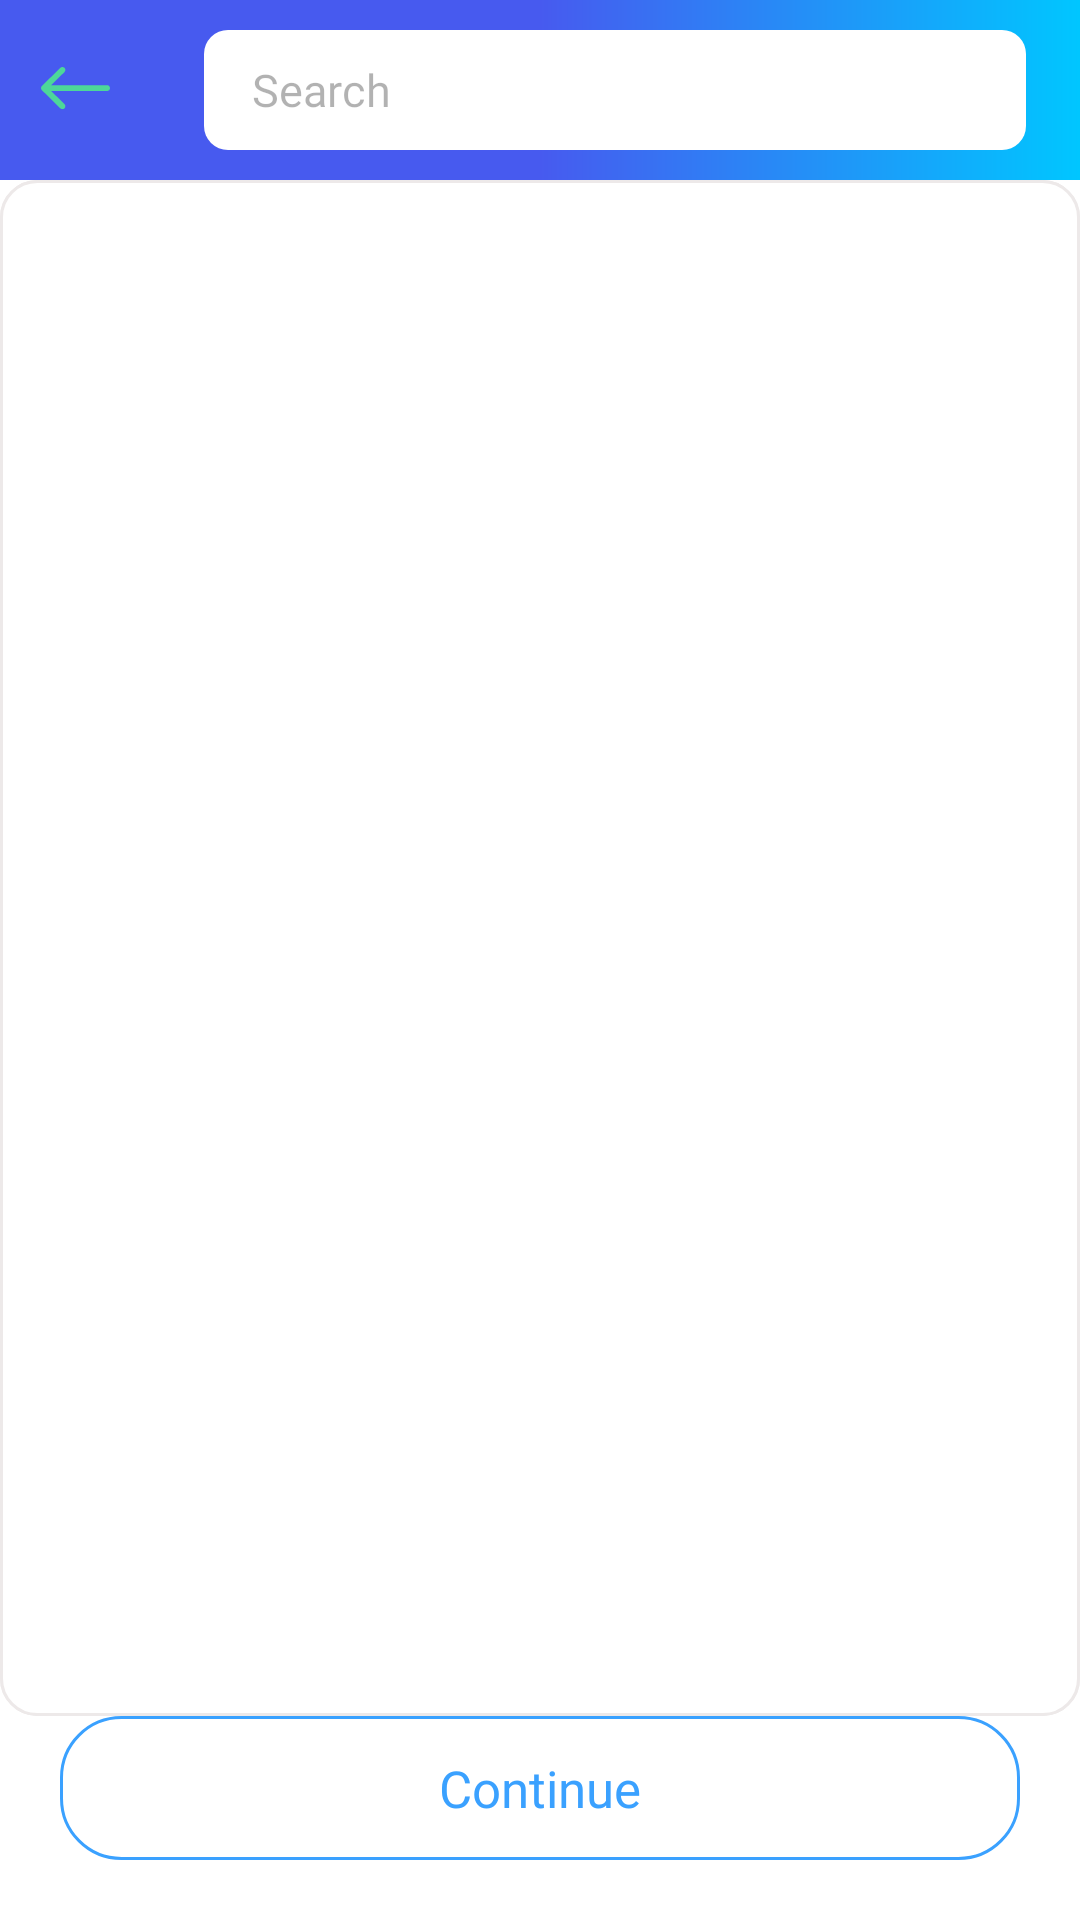

Layout XML and referenced resources for this Android screen:
<!-- AndroidManifest.xml: application theme AppTheme -->
<!-- res/layout/activity_list.xml -->
<?xml version="1.0" encoding="utf-8"?>
<RelativeLayout xmlns:android="http://schemas.android.com/apk/res/android"
    xmlns:app="http://schemas.android.com/apk/res-auto"
    xmlns:tools="http://schemas.android.com/tools"
    android:layout_width="match_parent"
    android:layout_height="match_parent"
    android:background="@color/white"


    tools:context=".view.profile.login.CountryListActivity">

    <RelativeLayout
        android:layout_width="match_parent"
        android:id="@+id/app_bar"
        android:background="@drawable/bg_app_bar"
        android:layout_height="60dp">

    <RelativeLayout
        android:layout_width="50dp"
        android:id="@+id/btn_back"
        android:layout_height="match_parent">

    <ImageView
        android:layout_width="match_parent"
        android:layout_height="wrap_content"
        android:layout_centerInParent="true"
        android:src="@drawable/ic_arrow_back"
        />




</RelativeLayout>

        <RelativeLayout
            android:layout_width="match_parent"
            android:layout_height="40dp"
            android:layout_marginTop="10dp"
            android:id="@+id/name_text_input"
            android:layout_marginStart="18dp"
            android:layout_marginBottom="10dp"
            android:layout_marginEnd="18dp"
            android:background="@drawable/backgraund_country_field"
            android:layout_toRightOf="@+id/btn_back"

            >

            <EditText
                android:layout_width="match_parent"
                android:layout_height="match_parent"
                android:background="@null"
                android:id="@+id/ed_search"

                android:hint="Search"
                android:fontFamily="@font/sf_medium"
                android:textColor="@color/black"
                android:textColorHint="#4D000000"
                android:textSize="15sp"
                android:layout_marginStart="16dp"
                android:singleLine="true"
                >

            </EditText>



        </RelativeLayout>
    </RelativeLayout>
    <LinearLayout
        android:layout_width="match_parent"
        android:layout_below="@+id/app_bar"
        android:background="@drawable/bg_input"

        android:layout_above="@+id/btn_go_to_step_2"
        android:layout_height="match_parent">


    <androidx.recyclerview.widget.RecyclerView
        android:id="@+id/recycler_view"
        android:layout_width="match_parent"

        android:layout_height="match_parent"

        android:background="@drawable/bg_input"
        app:layoutManager="androidx.recyclerview.widget.LinearLayoutManager"
      >

    </androidx.recyclerview.widget.RecyclerView>
    </LinearLayout>

    <Button
        android:layout_width="match_parent"
        android:layout_height="wrap_content"
        android:text="Сontinue"
        android:textColor="#3AA1FF"
        android:textAllCaps="false"
        android:fontFamily="@font/sf_medium"
        android:layout_marginEnd="20dp"
        android:layout_marginStart="20dp"
        android:layout_marginBottom="20dp"
        android:textSize="17sp"
        android:stateListAnimator="@null"
        android:background="@drawable/bg_button_next"
        android:layout_centerInParent="true"
        android:id="@+id/btn_go_to_step_2"
        android:layout_alignParentBottom="true"/>

</RelativeLayout>
<!-- resources referenced by this layout -->
<resources>
  <color name="white">#FFFFFF</color>
  <!-- drawable backgraund_country_field (drawable) -->
  <?xml version="1.0" encoding="utf-8"?>
  <shape xmlns:android="http://schemas.android.com/apk/res/android"
      android:shape="rectangle">
  
      <solid android:color="@color/white"/>
      <corners android:radius="8dp"/>
      <padding android:left="0dp" android:top="0dp" android:right="0dp" android:bottom="0dp"/>
  
  </shape>
  <!-- drawable bg_app_bar (drawable) -->
  <?xml version="1.0" encoding="utf-8"?>
  <layer-list xmlns:android="http://schemas.android.com/apk/res/android" >
  
      <item>
          <shape android:shape="rectangle" >
  
              <gradient
                  android:angle="180"
                  android:endColor="#475AEF"
                  android:startColor="#00C6FF"
                  android:centerColor="#475AEF"
                  android:type="linear" />
  
          </shape>
      </item>
  
  </layer-list>
  <!-- drawable bg_button_next (drawable) -->
  <?xml version="1.0" encoding="UTF-8"?>
  <shape      xmlns:android="http://schemas.android.com/apk/res/android"
      android:shape="rectangle">
  
      <solid   android:color="@android:color/transparent"/>
  
      <stroke android:width="1dp"
          android:color="#3AA1FF"
          />
  
      <corners    android:bottomLeftRadius="20dp"
          android:topRightRadius="20dp"
          android:topLeftRadius="20dp"
          android:bottomRightRadius="20dp"
          />
  </shape>
  <!-- drawable bg_input (drawable) -->
  <?xml version="1.0" encoding="utf-8"?>
  <shape xmlns:android="http://schemas.android.com/apk/res/android" android:shape="rectangle">
  
  <corners android:radius="12dp"/>
  <solid android:color="@color/white"/>
  <stroke
      android:width="1dp"
      android:color="#ede9e9" />
  
  </shape>
  <!-- drawable ic_arrow_back (drawable) -->
  <vector xmlns:android="http://schemas.android.com/apk/res/android"
      android:width="23dp"
      android:height="15dp"
      android:viewportWidth="23"
      android:viewportHeight="15">
    <path
        android:pathData="M22.0043,8.0084L3.3991,8.0084L7.8386,12.3815C8.2275,12.7644 8.2275,13.3854 7.8386,13.7682C7.4497,14.1513 6.8191,14.1513 6.4308,13.7682L0.2917,7.7213C-0.0972,7.3384 -0.0972,6.7173 0.2917,6.3345L6.4308,0.2873C6.6252,0.0957 6.88,0 7.1347,0C7.3894,0 7.6442,0.0957 7.8386,0.2873C8.2275,0.6701 8.2275,1.2912 7.8386,1.6739L3.3991,6.0472L22.0043,6.0472C22.5541,6.0472 23,6.4863 23,7.0279C23,7.5694 22.5542,8.0084 22.0043,8.0084Z"
        android:fillColor="#4DD799"/>
  </vector>
  <style name="AppTheme" parent="Theme.AppCompat.Light.DarkActionBar">
          
          <item name="colorPrimary">#475AEF</item>
          <item name="colorPrimaryDark">#475AEF</item>
          <item name="colorAccent">#475AEF</item>
      </style>
  <!-- not gathered from this repository: default colours our renderer supplied (Android Studio template values) -->
  <color name="black">#FF000000</color>
</resources>
